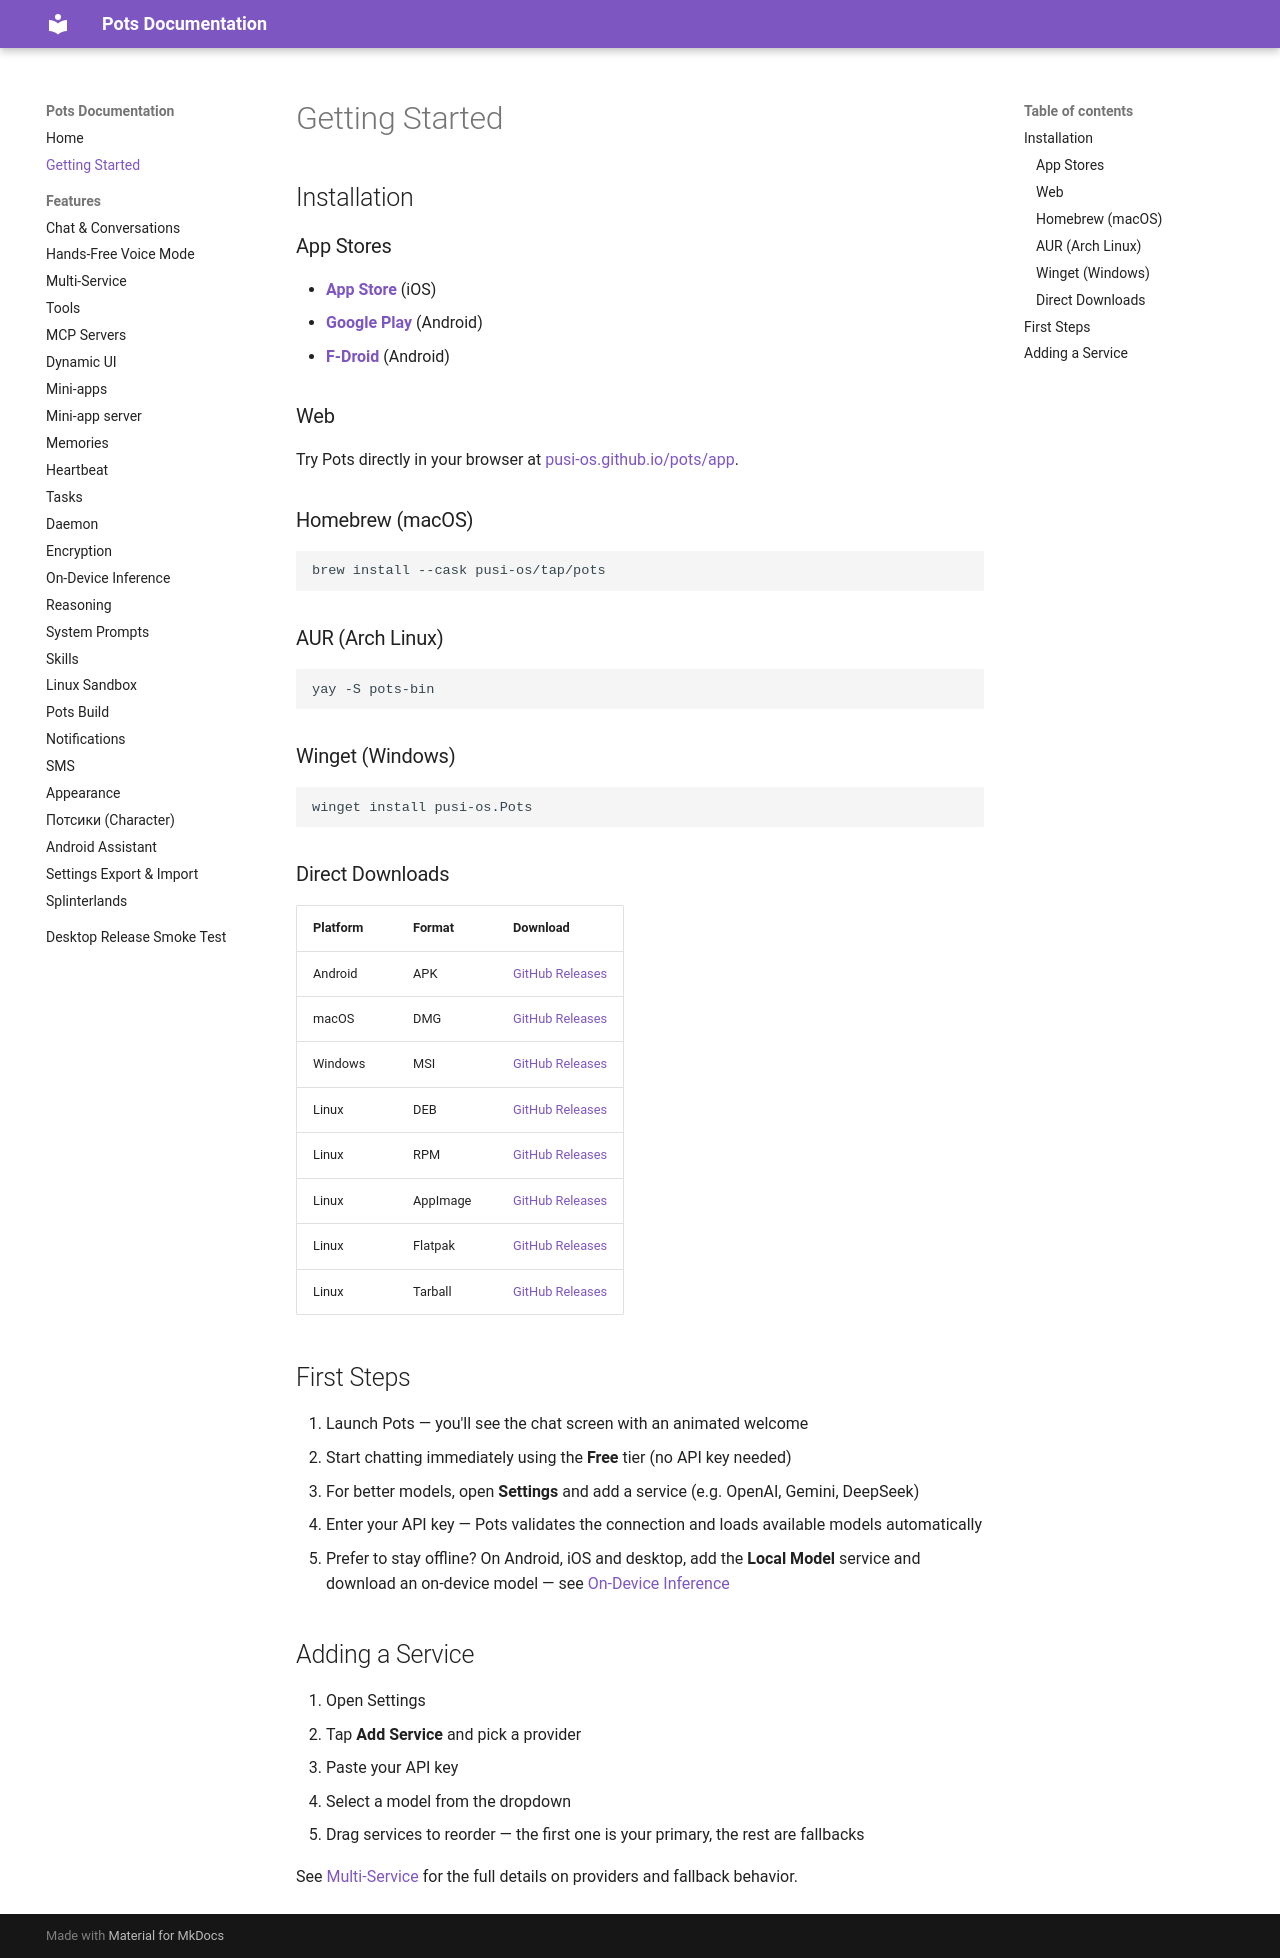

repository: pusi-os/pots · page: docs/getting-started/index.html · generator: mkdocs

# Getting Started

## Installation

### App Stores

- [**App Store**](https://apps.apple.com/us/app/pots-ai/id6758148023) (iOS)
- [**Google Play**](https://play.google.com/store/apps/details?id=com.pusios.pots) (Android)
- [**F-Droid**](https://f-droid.org/en/packages/com.pusios.pots/) (Android)

### Web

Try Pots directly in your browser at [pusi-os.github.io/pots/app](https://pusi-os.github.io/pots/app/).

### Homebrew (macOS)

```bash
brew install --cask pusi-os/tap/pots
```

### AUR (Arch Linux)

```bash
yay -S pots-bin
```

### Winget (Windows)

```bash
winget install pusi-os.Pots
```

### Direct Downloads

| Platform | Format | Download |
|----------|--------|----------|
| Android | APK | [GitHub Releases](https://github.com/pusi-os/pots/releases) |
| macOS | DMG | [GitHub Releases](https://github.com/pusi-os/pots/releases) |
| Windows | MSI | [GitHub Releases](https://github.com/pusi-os/pots/releases) |
| Linux | DEB | [GitHub Releases](https://github.com/pusi-os/pots/releases) |
| Linux | RPM | [GitHub Releases](https://github.com/pusi-os/pots/releases) |
| Linux | AppImage | [GitHub Releases](https://github.com/pusi-os/pots/releases) |
| Linux | Flatpak | [GitHub Releases](https://github.com/pusi-os/pots/releases) |
| Linux | Tarball | [GitHub Releases](https://github.com/pusi-os/pots/releases) |

## First Steps

1. Launch Pots — you'll see the chat screen with an animated welcome
2. Start chatting immediately using the **Free** tier (no API key needed)
3. For better models, open **Settings** and add a service (e.g. OpenAI, Gemini, DeepSeek)
4. Enter your API key — Pots validates the connection and loads available models automatically
5. Prefer to stay offline? On Android, iOS and desktop, add the **Local Model** service and download an on-device model — see [On-Device Inference](features/on-device-inference.md)

## Adding a Service

1. Open Settings
2. Tap **Add Service** and pick a provider
3. Paste your API key
4. Select a model from the dropdown
5. Drag services to reorder — the first one is your primary, the rest are fallbacks

See [Multi-Service](features/multi-service.md) for the full details on providers and fallback behavior.
